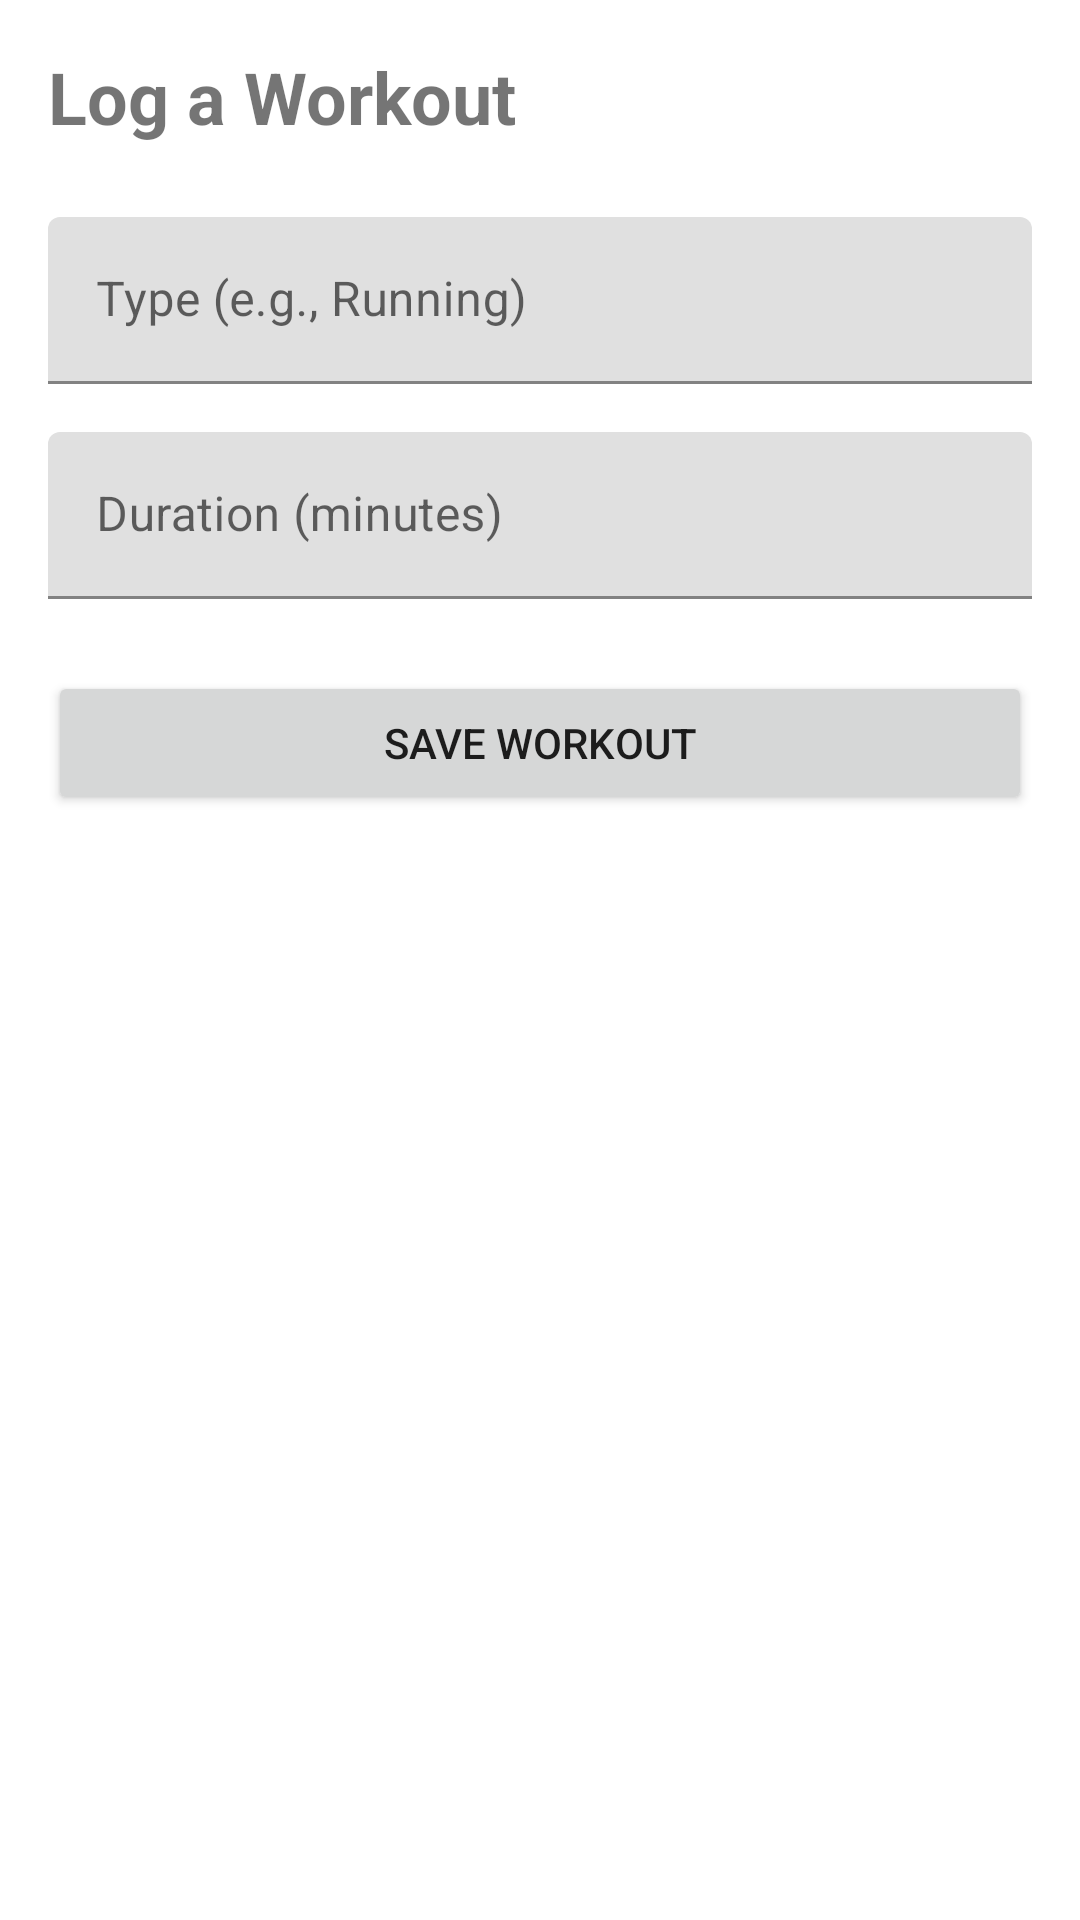

The Android layout XML behind this screen, and the referenced resources:
<!-- AndroidManifest.xml: application theme Theme.Kratos -->
<!-- res/layout/fragment_workout_log.xml -->
<?xml version="1.0" encoding="utf-8"?>
<LinearLayout xmlns:android="http://schemas.android.com/apk/res/android"
    xmlns:tools="http://schemas.android.com/tools"
    android:layout_width="match_parent"
    android:layout_height="match_parent"
    android:orientation="vertical"
    android:padding="16dp"
    tools:context=".ui.dashboard.WorkoutLogFragment">

    <TextView
        android:layout_width="wrap_content"
        android:layout_height="wrap_content"
        android:text="Log a Workout"
        android:textSize="24sp"
        android:textStyle="bold"
        android:layout_marginBottom="24dp"/>

    
    <com.google.android.material.textfield.TextInputLayout
        android:layout_width="match_parent"
        android:layout_height="wrap_content"
        android:hint="Type (e.g., Running)"
        android:layout_marginBottom="16dp">

        <com.google.android.material.textfield.TextInputEditText
            android:id="@+id/etWorkoutType"
            android:layout_width="match_parent"
            android:layout_height="wrap_content"
            android:inputType="textCapWords" />

    </com.google.android.material.textfield.TextInputLayout>

    
    <com.google.android.material.textfield.TextInputLayout
        android:layout_width="match_parent"
        android:layout_height="wrap_content"
        android:hint="Duration (minutes)"
        android:layout_marginBottom="24dp">

        <com.google.android.material.textfield.TextInputEditText
            android:id="@+id/etDuration"
            android:layout_width="match_parent"
            android:layout_height="wrap_content"
            android:inputType="number" />

    </com.google.android.material.textfield.TextInputLayout>

    
    <Button
        android:id="@+id/btnLogWorkout"
        android:layout_width="match_parent"
        android:layout_height="wrap_content"
        android:text="Save Workout"
        android:padding="12dp"/>

</LinearLayout>
<!-- resources referenced by this layout -->
<resources>
  <style name="Theme.Kratos" parent="Theme.MaterialComponents.DayNight.NoActionBar">
          
          <item name="colorPrimary">@color/purple_500</item>
          <item name="colorPrimaryVariant">@color/purple_700</item>
          <item name="colorOnPrimary">@color/white</item>
          
          <item name="colorSecondary">@color/teal_200</item>
          <item name="colorSecondaryVariant">@color/teal_700</item>
          <item name="colorOnSecondary">@color/black</item>
          
          <item name="android:statusBarColor">?attr/colorPrimaryVariant</item>
          
      </style>
  <color name="purple_500">#FF6200EE</color>
  <color name="purple_700">#FF3700B3</color>
  <color name="white">#FFFFFFFF</color>
  <color name="teal_200">#FF03DAC6</color>
  <color name="teal_700">#FF018786</color>
  <color name="black">#FF000000</color>
</resources>
